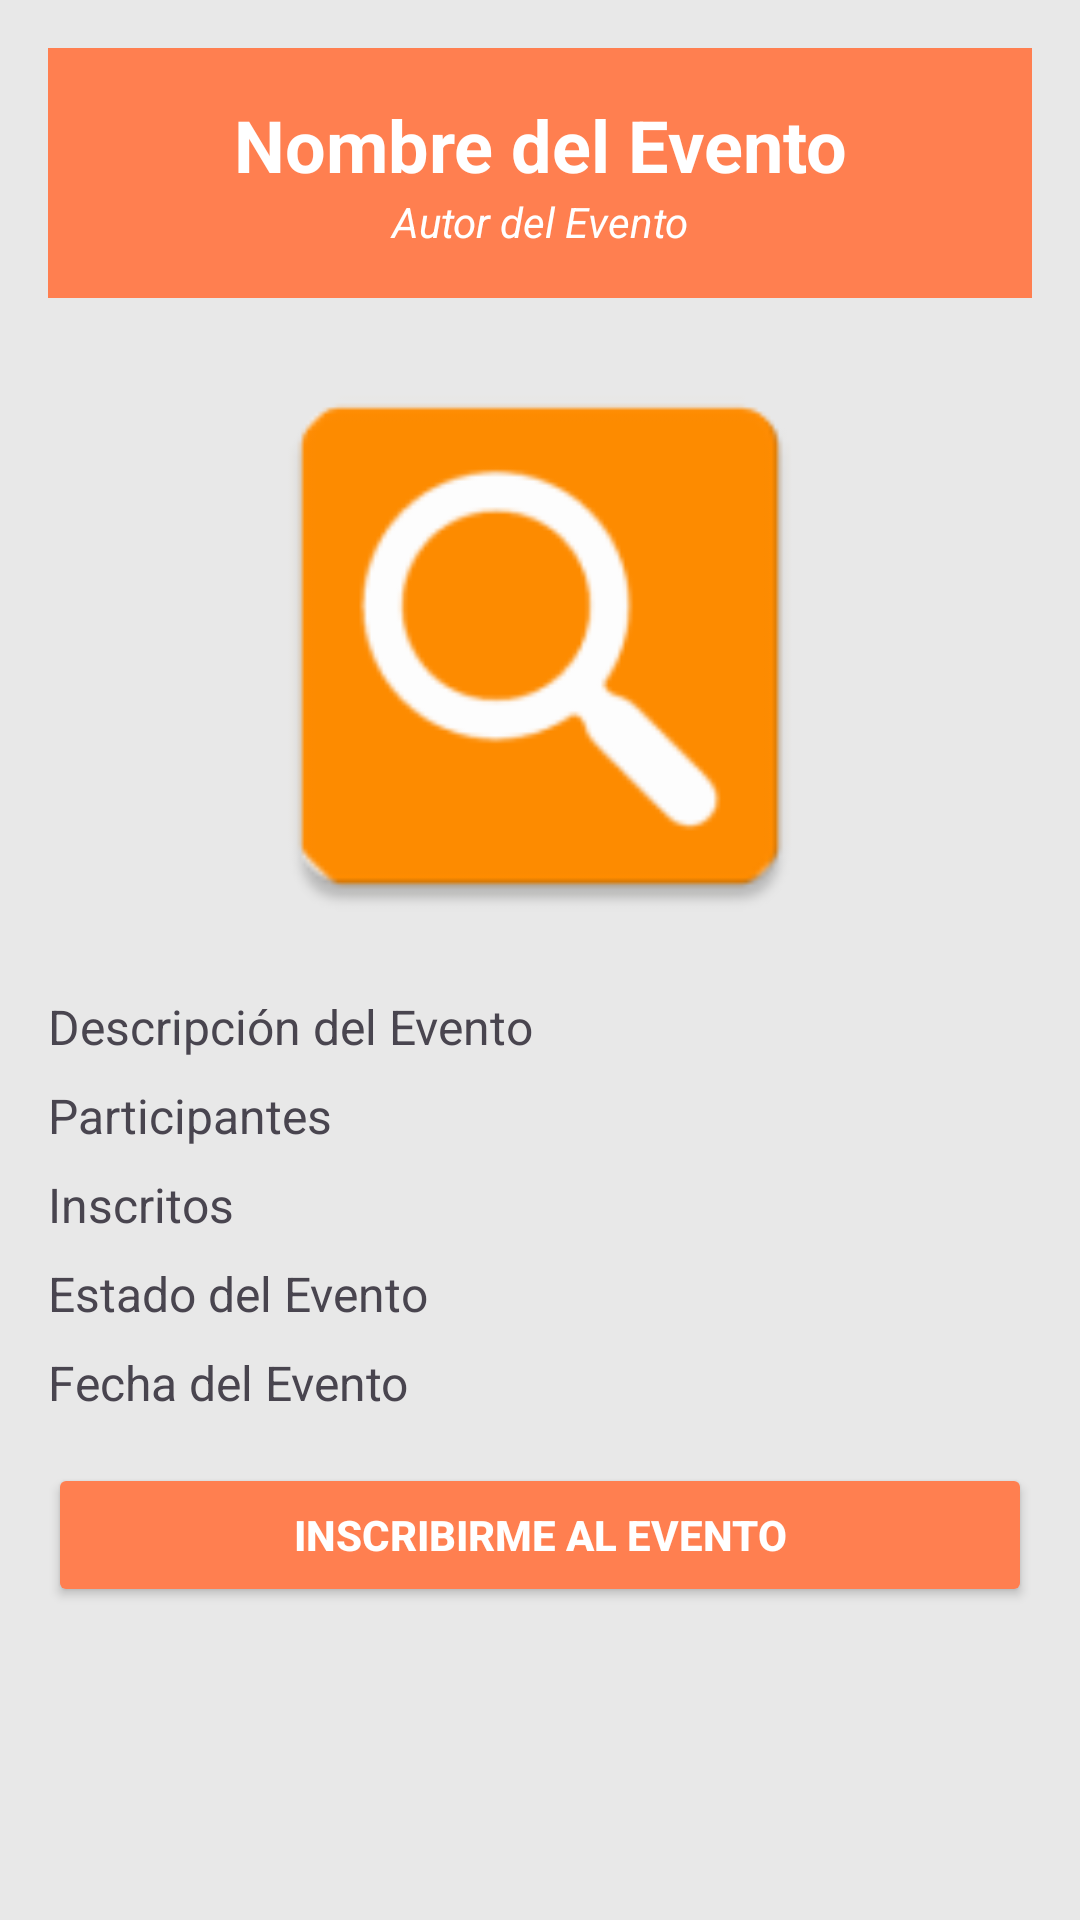

Produce the Android XML layout that renders to this screen, including the resource entries it uses.
<!-- AndroidManifest.xml: application theme Theme.SpotVibe -->
<!-- res/layout/activity_detalles_evento.xml -->
<?xml version="1.0" encoding="utf-8"?>
<ScrollView xmlns:android="http://schemas.android.com/apk/res/android"
    android:layout_width="match_parent"
    android:layout_height="match_parent"
    android:background="@color/fondo"
    android:padding="16dp">

    <LinearLayout
        android:layout_width="match_parent"
        android:layout_height="match_parent"
        android:orientation="vertical">

        <LinearLayout
            android:layout_width="match_parent"
            android:layout_height="wrap_content"
            android:background="@color/naranja"
            android:orientation="vertical"
            android:padding="16dp">

            <TextView
                android:id="@+id/textvieweventodetalles"
                android:layout_width="match_parent"
                android:layout_height="wrap_content"
                android:text="Nombre del Evento"
                android:textColor="@color/white"
                android:textSize="24sp"
                android:textStyle="bold"
                android:gravity="center" />

            <TextView
                android:id="@+id/textviewautordetalles"
                android:layout_width="match_parent"
                android:layout_height="wrap_content"
                android:text="Autor del Evento"
                android:textColor="@color/white"
                android:textStyle="italic"
                android:gravity="center" />
        </LinearLayout>

        <ImageView
            android:id="@+id/imageView3"
            android:layout_width="match_parent"
            android:layout_height="200dp"
            android:layout_marginTop="16dp"
            android:scaleType="fitCenter"
            android:src="@mipmap/ic_launcher" />

        <TextView
            android:id="@+id/textviewdescripcion"
            android:layout_width="match_parent"
            android:layout_height="wrap_content"
            android:text="Descripción del Evento"
            android:textSize="16sp"
            android:layout_marginTop="16dp" />

        <TextView
            android:id="@+id/textviewcantidadparticipantes"
            android:layout_width="match_parent"
            android:layout_height="wrap_content"
            android:text="Participantes"
            android:textSize="16sp"
            android:layout_marginTop="8dp" />

        <TextView
            android:id="@+id/textviewcantidadinscritos"
            android:layout_width="match_parent"
            android:layout_height="wrap_content"
            android:text="Inscritos"
            android:textSize="16sp"
            android:layout_marginTop="8dp" />

        <TextView
            android:id="@+id/textviewestado"
            android:layout_width="match_parent"
            android:layout_height="wrap_content"
            android:text="Estado del Evento"
            android:textSize="16sp"
            android:layout_marginTop="8dp" />

        <TextView
            android:id="@+id/textviewfecha"
            android:layout_width="match_parent"
            android:layout_height="wrap_content"
            android:text="Fecha del Evento"
            android:textSize="16sp"
            android:layout_marginTop="8dp" />

        <Button
            android:id="@+id/botoninscribirsealevento"
            android:layout_width="match_parent"
            android:layout_height="wrap_content"
            android:text="Inscribirme al evento"
            android:textStyle="bold"
            android:layout_marginTop="16dp"
            android:backgroundTint="@color/naranja"
            android:textColor="@color/white" />
    </LinearLayout>
</ScrollView>
<!-- resources referenced by this layout -->
<resources>
  <color name="fondo">#E8E8E8</color>
  <color name="naranja">#FF7F50</color>
  <color name="white">#FFFFFFFF</color>
  <!-- mipmap ic_launcher: webp bitmap (mipmap-hdpi, 1642 bytes) -->
  <style name="Theme.SpotVibe" parent="Base.Theme.SpotVibe" />
  <style name="Base.Theme.SpotVibe" parent="Theme.Material3.DayNight.NoActionBar">
          
          
      </style>
</resources>
